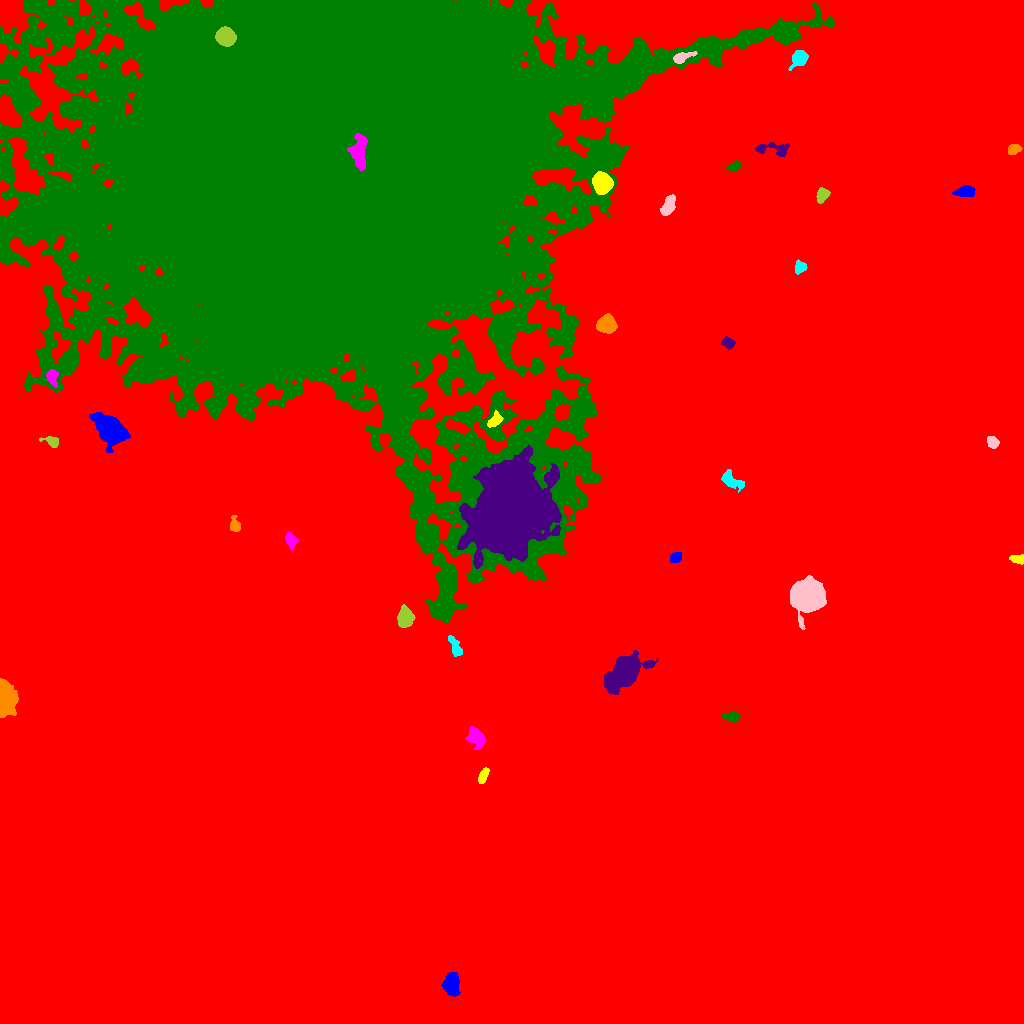

The table this chart was drawn from, first rows:
ID, X, Y, A, B, theta, total_flux, mu_max, mu_median, mu_mean, R_fwhm, R_e, R10, R90, x_start, x_end, y_start, y_end, area, greylevel
0, 522.7, 494.3, 310.3, 253.2, 0.6, 4408579, 103.0, 4.0, 5.454, 8.137, 236.1, 88.14, 388, 0, 1023, 0, 1023, 808282, 5.454
1, 451.7, 39.54, 5.42, 3.303, -1.551, 3446, 29.0, 9.0, 10.11, 5.109, 5.262, 2.034, 8.556, 441, 460, 27, 51, 341, 25.11
2, 482.6, 246.8, 4.1, 1.865, 1.145, 556.0, 10.0, 4.0, 4.212, 4.107, 3.432, 1.262, 5.441, 478, 489, 240, 256, 132, 19.21
3, 477, 285.4, 5.346, 3.429, -1.03, 1024, 10.0, 3.0, 3.556, 4.886, 4.918, 1.784, 7.999, 465, 485, 274, 297, 288, 19.56
4, 732.6, 306.6, 3.96, 2.352, -0.07607, 574.0, 8.0, 3.0, 3.703, 4.951, 3.827, 1.493, 5.944, 721, 740, 301, 312, 155, 18.7
5, 624.7, 351.8, 9.837, 5.793, 0.7208, 18691, 57.0, 12.0, 17.07, 8.63, 8.519, 3.338, 15.17, 604, 657, 329, 373, 1095, 30.07
6, 4.501, 324, 7.577, 3.689, -1.538, 14463, 85.0, 17.5, 25.28, 6.457, 6.024, 2.326, 10.17, 0, 18, 306, 345, 572, 40.28
7, 455.5, 376, 5.919, 2.279, -1.135, 614.0, 8.0, 3.0, 3.301, 4.687, 4.222, 1.596, 6.77, 448, 462, 367, 388, 186, 23.3
8, 807.9, 428, 6.764, 6.477, -1.494, 45753, 161.0, 24.0, 41, 8.038, 7.878, 3.038, 13.84, 790, 826, 394, 448, 1116, 54
9, 405.5, 405.8, 4.306, 3.489, 1.566, 3269, 28.0, 9.0, 11.01, 5.754, 4.853, 1.871, 7.939, 397, 415, 396, 419, 297, 25.01
10, 109.9, 439.9, 8.455, 7.144, 0.1908, 20512, 54.0, 11.0, 15.43, 9.441, 9.184, 3.613, 15.79, 71, 132, 421, 465, 1329, 30.43
11, 675.7, 465.9, 2.916, 2.314, 0.7939, 698.0, 11.0, 6.0, 5.915, 4.37, 3.385, 1.382, 5.232, 670, 681, 461, 471, 118, 20.92
12, 1018, 464.3, 3.726, 2.024, -0.1235, 610.0, 9.0, 5.0, 5.083, 4.787, 3.523, 1.382, 5.232, 1009, 1023, 459, 469, 120, 20.08
13, 291, 483.2, 3.513, 2.376, -1.19, 661.0, 10.0, 4.0, 4.436, 4.652, 3.613, 1.493, 5.754, 285, 298, 473, 492, 149, 19.44
14, 427, 487.9, 4.72, 3.034, -1.245, 746.0, 8.0, 3.0, 3.36, 5.441, 4.754, 1.784, 7.378, 420, 434, 477, 495, 222, 29.36
15, 509.9, 513.4, 19.37, 15.35, 1.104, 178620, 152.0, 14.0, 24.03, 12.14, 19.33, 6.531, 36.81, 457, 561, 455, 578, 7433, 50.03
16, 234.8, 498.1, 3.775, 2.423, -1.299, 462.0, 7.0, 3.0, 3.324, 4.514, 3.656, 1.493, 5.698, 230, 240, 492, 508, 139, 18.32
17, 731, 543.1, 6.079, 3.114, -0.595, 1390, 13.0, 5.0, 5.367, 5.262, 4.983, 1.954, 7.858, 721, 744, 531, 554, 259, 19.37
18, 992.7, 581.2, 3.149, 2.367, -0.8281, 513.0, 8.0, 4.0, 3.946, 4.82, 3.523, 1.382, 5.441, 987, 999, 575, 587, 130, 18.95
19, 51.38, 582, 3.903, 2.237, -0.3323, 599.0, 10.0, 4.0, 4.309, 4.334, 3.385, 1.382, 5.441, 39, 58, 576, 587, 139, 22.31
20, 7.811, 585, 2.854, 2.231, 1.144, 512.0, 11.0, 4.0, 4.655, 3.568, 3.141, 1.128, 4.983, 0, 13, 580, 591, 110, 20.65
21, 111.1, 593.3, 8.091, 5.5, -0.919, 9948, 35.0, 8.0, 11.68, 8.519, 7.818, 3.141, 13.41, 89, 130, 571, 611, 852, 25.68
22, 494.8, 603, 4.003, 2.431, 0.7725, 597.0, 9.0, 3.0, 3.708, 3.949, 3.827, 1.493, 6.05, 487, 503, 596, 613, 161, 27.71
23, 52.01, 646.9, 3.874, 2.557, -1.397, 703.0, 10.0, 4.0, 4.366, 4.72, 3.827, 1.493, 5.971, 46, 58, 636, 654, 161, 31.37
24, 322.7, 853.4, 113.6, 94.8, -0.003235, 7338231, 221.0, 19.0, 33.16, 66.62, 103.2, 37.7, 203.5, 0, 835, 400, 1023, 221314, 46.16
25, 728, 680.2, 3.146, 2.357, -0.3373, 488.0, 10.0, 4.0, 3.783, 3.909, 3.478, 1.382, 5.412, 721, 735, 674, 687, 129, 18.78
26, 607.5, 698.9, 3.959, 3.942, 1.555, 3578, 29.0, 10.0, 11.25, 5.863, 4.983, 1.954, 8.019, 596, 617, 690, 710, 318, 26.25
27, 800.1, 755.8, 3.201, 2.471, 0.9235, 626.0, 10.0, 4.0, 4.742, 4.549, 3.432, 1.382, 5.441, 795, 807, 749, 764, 132, 19.74
28, 667.8, 816.8, 5.255, 2.688, 1.158, 1180, 12.0, 5.0, 5.086, 5.754, 4.687, 1.784, 7.269, 660, 675, 808, 829, 232, 20.09
29, 822.1, 828.5, 3.478, 2.654, 1.101, 767.0, 11.0, 4.0, 4.764, 4.334, 3.827, 1.493, 6.103, 816, 830, 820, 836, 161, 19.76
30, 628, 821.7, 4.819, 2.976, 1.294, 715.0, 8.0, 3.0, 3.54, 5.441, 4.26, 1.693, 6.864, 621, 633, 814, 835, 202, 21.54
31, 964.9, 831.9, 5.12, 2.689, 0.08688, 1068, 9.0, 5.0, 5.184, 6.408, 4.82, 1.954, 7.203, 952, 975, 827, 838, 206, 19.18
32, 602.6, 839.9, 4.586, 4.198, -1.332, 9108, 57.0, 20.0, 23.72, 6.723, 5.614, 2.257, 9.009, 592, 613, 829, 852, 384, 49.72
33, 358.2, 872.9, 9.242, 4.096, -1.555, 5291, 31.0, 11.0, 11.94, 6.628, 6.457, 2.523, 10.05, 347, 367, 852, 890, 443, 203.9
34, 734.5, 857.3, 3.44, 2.069, 0.4401, 444.0, 8.0, 3.0, 3.669, 4.37, 3.385, 1.262, 5.293, 726, 741, 852, 863, 121, 18.67
35, 771.1, 874.5, 10.58, 3.238, -0.05747, 619.0, 7.0, 2.0, 2.31, 3.827, 4.886, 1.693, 7.939, 755, 789, 867, 881, 268, 17.31
36, 1014, 874.2, 3.148, 2.36, 0.3188, 544.0, 8.0, 4.0, 4.283, 5.015, 3.523, 1.382, 5.441, 1008, 1022, 869, 879, 127, 19.28
37, 799.7, 965.9, 4.309, 3.335, 0.8721, 1637, 15.0, 6.0, 6.709, 5.698, 4.549, 1.871, 7.247, 788, 808, 953, 973, 244, 25.71
38, 681.7, 965.9, 5.126, 2.132, 0.3533, 994.0, 14.0, 5.0, 5.713, 4.583, 3.785, 1.493, 6.077, 673, 697, 960, 972, 174, 38.71
39, 225.5, 987, 4.128, 3.752, -0.5636, 9325, 72.0, 24.0, 27.84, 6.05, 5.078, 2.034, 8.098, 215, 236, 977, 997, 335, 89.84
